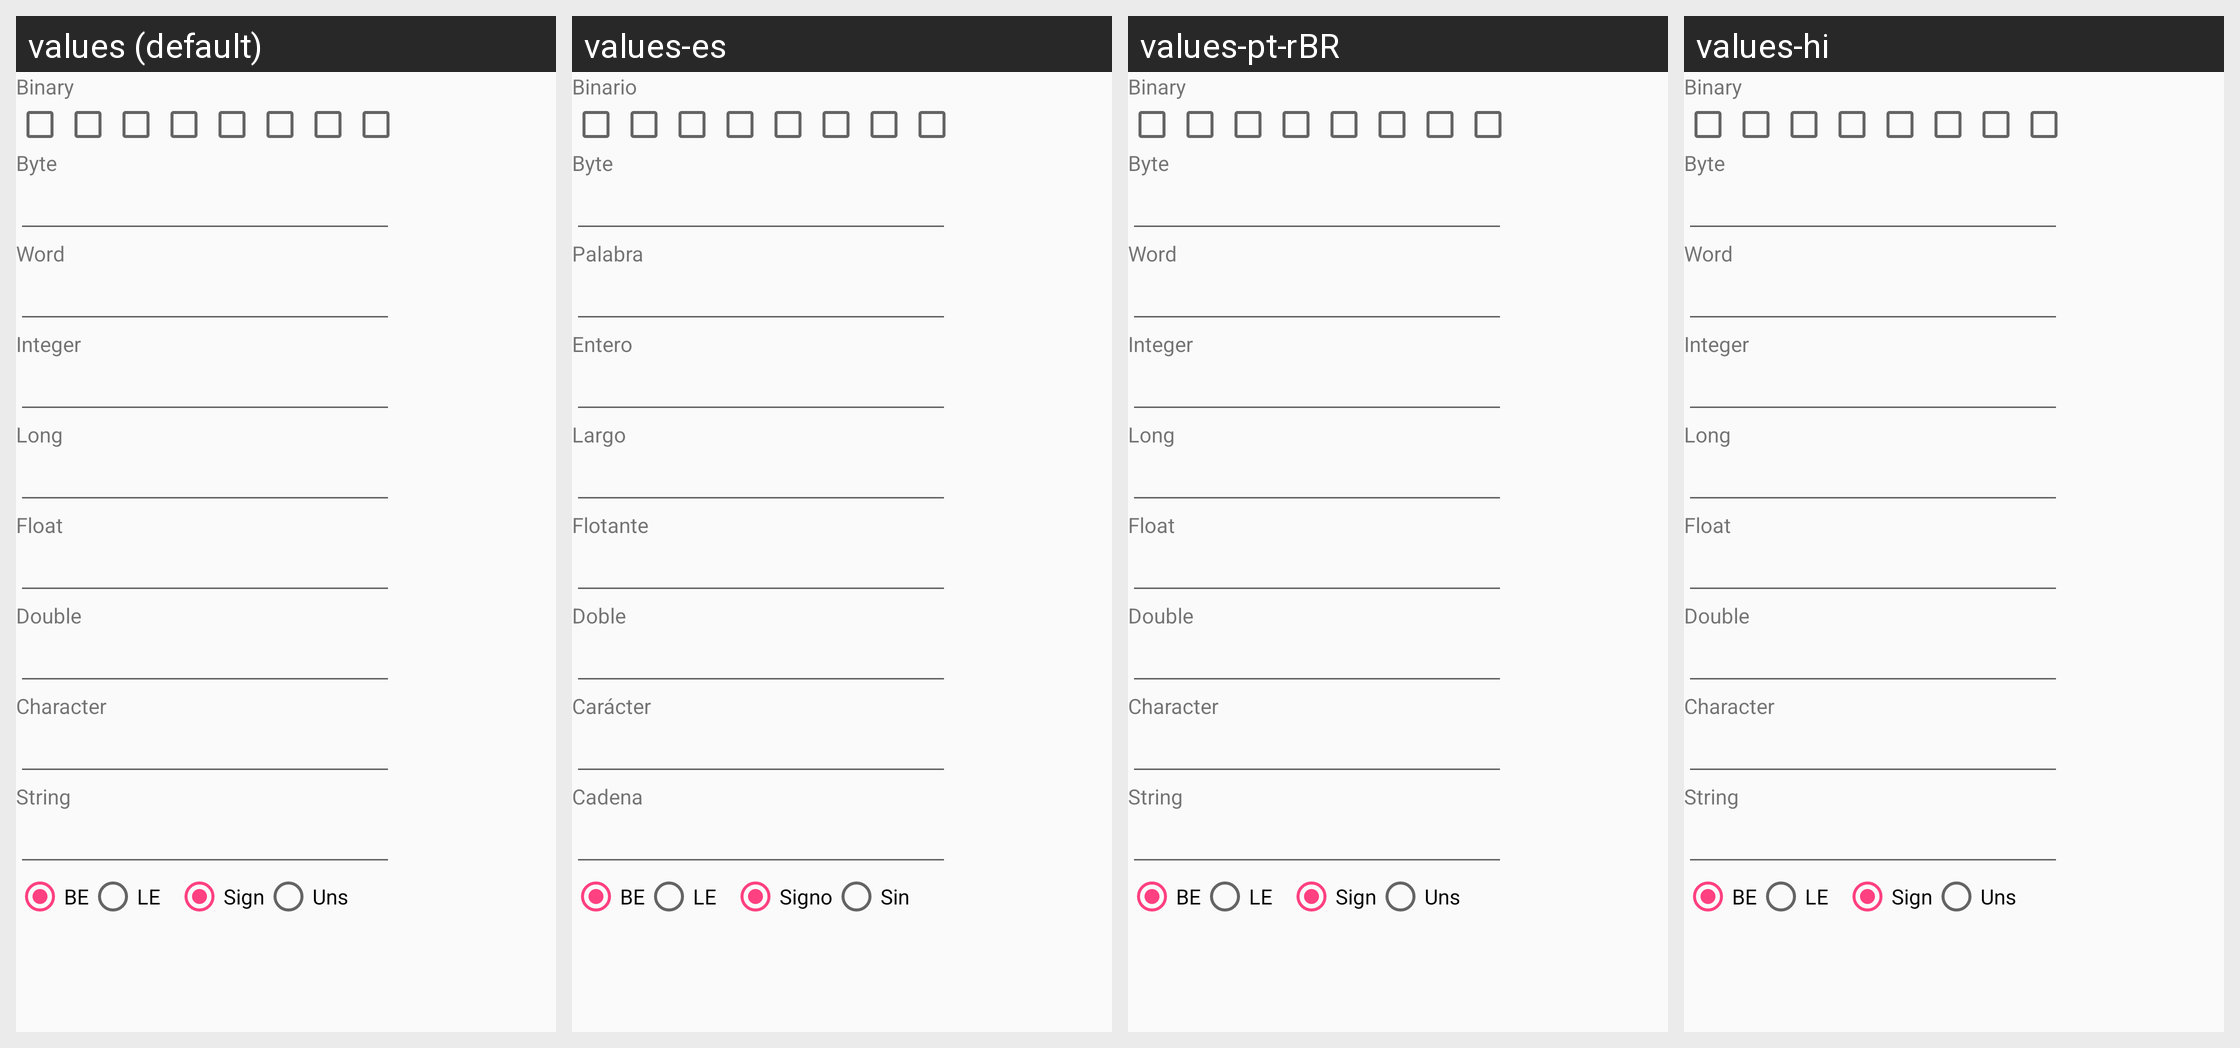

For this localized Android screen grid, give each drawn string resource with its value in every locale shown.
Android screen res/layout/basic_values_inspector.xml rendered under 4 locales, left to right: values (default), values-es, values-pt-rBR, values-hi. Device: Nexus 5 (rendered at 1080×1920; each locale shown at half size, 540×960, under a caption strip naming it); theme AppTheme.
Other locales in the repository, not shown: values-cs, values-el, values-pt, values-ru, values-tr, values-uk, values-zh-rCN.
Strings drawn on this screen, with the default value and each locale's value (text and hints the layout hard-codes, and strings that could not be matched under every locale, appear in the picture but are not listed):

value_label_binary
  values: Binary
  values-es: Binario
  values-pt-rBR: Binary
  values-hi: Binary

value_label_byte
  values: Byte
  values-es: Byte
  values-pt-rBR: Byte
  values-hi: Byte

value_label_word
  values: Word
  values-es: Palabra
  values-pt-rBR: Word
  values-hi: Word

value_label_integer
  values: Integer
  values-es: Entero
  values-pt-rBR: Integer
  values-hi: Integer

value_label_long
  values: Long
  values-es: Largo
  values-pt-rBR: Long
  values-hi: Long

value_label_float
  values: Float
  values-es: Flotante
  values-pt-rBR: Float
  values-hi: Float

value_label_double
  values: Double
  values-es: Doble
  values-pt-rBR: Double
  values-hi: Double

value_label_character
  values: Character
  values-es: Carácter
  values-pt-rBR: Character
  values-hi: Character

value_label_string
  values: String
  values-es: Cadena
  values-pt-rBR: String
  values-hi: String

big_endian_radio_button
  values: BE
  values-es: BE
  values-pt-rBR: BE
  values-hi: BE

little_endian_radio_button
  values: LE
  values-es: LE
  values-pt-rBR: LE
  values-hi: LE

signed_radio_button
  values: Sign
  values-es: Signo
  values-pt-rBR: Sign
  values-hi: Sign

unsigned_radio_button
  values: Uns
  values-es: Sin
  values-pt-rBR: Uns
  values-hi: Uns
